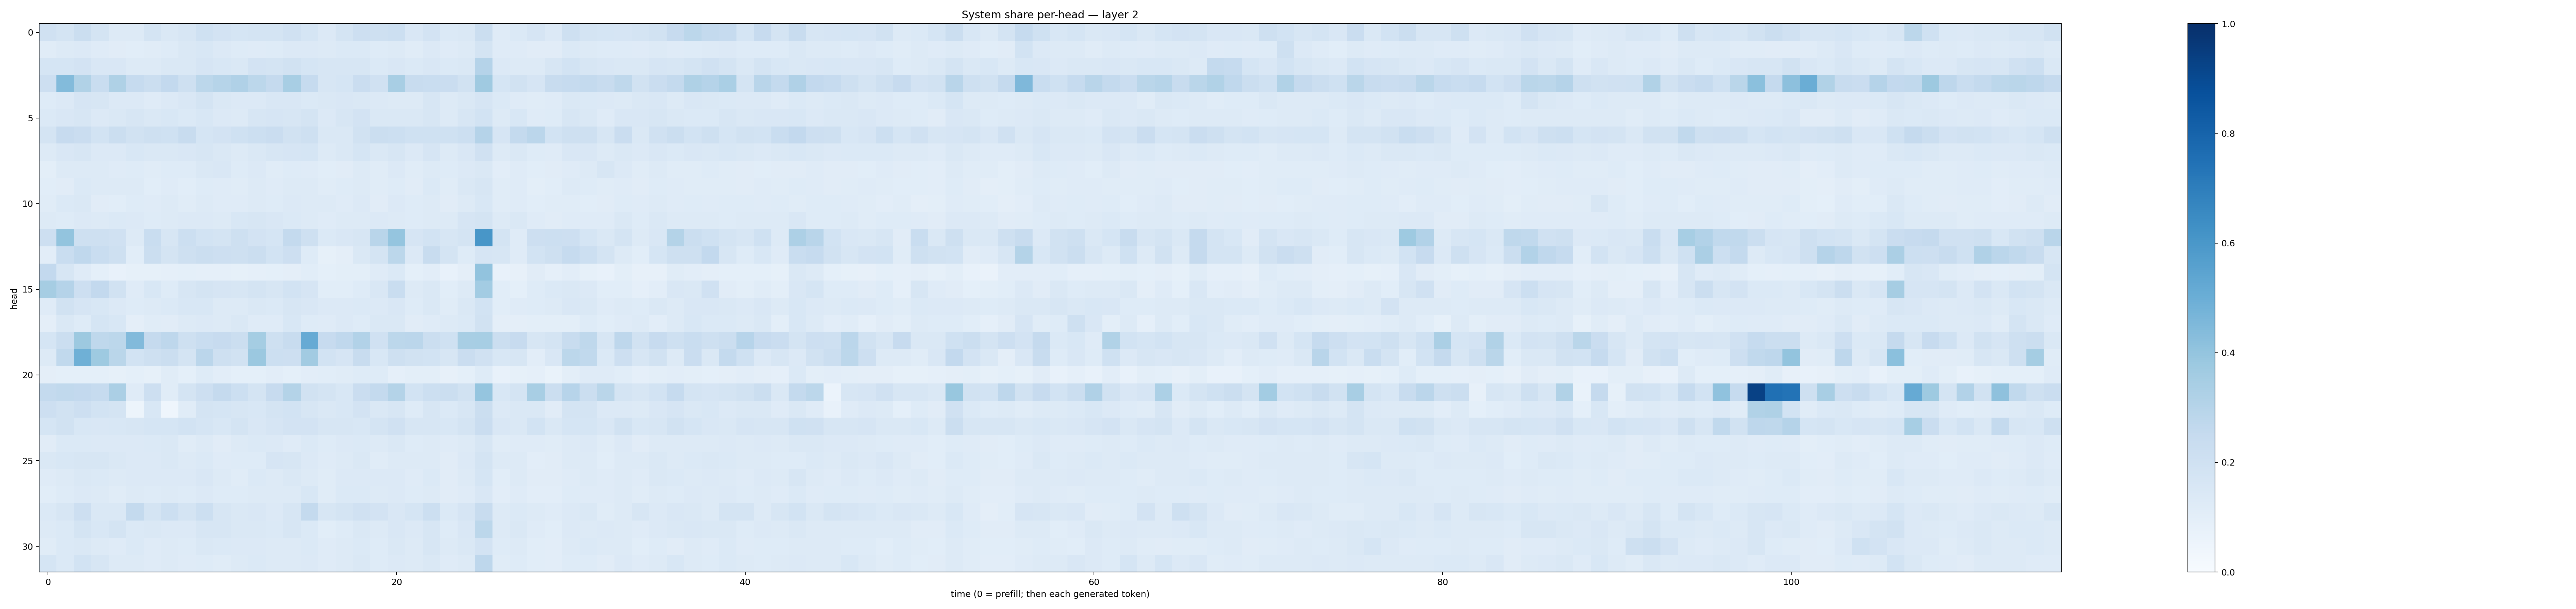

The table this chart was drawn from, first rows:
0.19653821, 0.17420168, 0.22354093, 0.17416556, 0.13126665, 0.12801349, 0.17288162, 0.14496017, 0.15714145, 0.1993234, 0.18160424, 0.16941762, 0.1729904, 0.17457746, 0.19872129, 0.17135596, 0.13514481, 0.17295697, 0.21169254, 0.20407487, 0.2154286, 0.15081821, 0.18281199, 0.13863306
0.1138, 0.1316, 0.1364, 0.1209, 0.1109, 0.1094, 0.114, 0.1216, 0.1417, 0.1528, 0.135, 0.1239, 0.12, 0.1227, 0.1329, 0.1329, 0.1288, 0.1369, 0.1399, 0.1214, 0.132, 0.1145, 0.1335, 0.1176
0.1688, 0.1684, 0.1816, 0.151, 0.151, 0.1252, 0.129, 0.1442, 0.1467, 0.1651, 0.1524, 0.1411, 0.1799, 0.1736, 0.1927, 0.1686, 0.1635, 0.1639, 0.16, 0.1388, 0.1495, 0.1367, 0.1489, 0.1374
0.2117, 0.4383, 0.3144, 0.2311, 0.3226, 0.2491, 0.2202, 0.2614, 0.2033, 0.279, 0.2975, 0.3176, 0.2785, 0.2528, 0.3414, 0.2474, 0.161, 0.1694, 0.2304, 0.1965, 0.3419, 0.2358, 0.2334, 0.2269
0.1221, 0.1366, 0.1658, 0.1639, 0.1337, 0.1343, 0.1175, 0.1353, 0.1517, 0.1768, 0.1433, 0.1333, 0.1353, 0.1501, 0.1487, 0.1372, 0.1476, 0.1513, 0.145, 0.1362, 0.1322, 0.1272, 0.1582, 0.1283
0.1382, 0.1499, 0.1585, 0.134, 0.143, 0.1595, 0.1408, 0.1543, 0.1405, 0.155, 0.1344, 0.1307, 0.1573, 0.165, 0.1583, 0.1728, 0.1333, 0.1573, 0.1817, 0.1427, 0.1477, 0.1417, 0.1584, 0.1261
0.1742, 0.245, 0.227, 0.1864, 0.2241, 0.1895, 0.2092, 0.2024, 0.2394, 0.1704, 0.1817, 0.2006, 0.2155, 0.2277, 0.1953, 0.2034, 0.1448, 0.1444, 0.1943, 0.2213, 0.2179, 0.2006, 0.2012, 0.2017
0.1307, 0.1486, 0.1586, 0.1358, 0.1357, 0.1546, 0.142, 0.1431, 0.1516, 0.1604, 0.1456, 0.1323, 0.1438, 0.1637, 0.1662, 0.1684, 0.1262, 0.1428, 0.1716, 0.1468, 0.1568, 0.1332, 0.1672, 0.1262
0.1012, 0.1279, 0.1296, 0.1279, 0.1193, 0.1241, 0.1166, 0.123, 0.1223, 0.1455, 0.1491, 0.124, 0.1343, 0.1167, 0.1226, 0.1205, 0.1076, 0.1128, 0.127, 0.1163, 0.1344, 0.116, 0.1327, 0.1213
0.1073, 0.1099, 0.1369, 0.1279, 0.1252, 0.1324, 0.1086, 0.121, 0.1088, 0.1225, 0.1174, 0.1152, 0.1293, 0.1192, 0.1269, 0.1318, 0.1153, 0.125, 0.1275, 0.115, 0.125, 0.1112, 0.1372, 0.1157
0.1142, 0.1372, 0.1476, 0.1123, 0.1081, 0.1236, 0.1183, 0.1315, 0.1169, 0.1266, 0.1186, 0.1174, 0.1304, 0.1229, 0.1352, 0.132, 0.1255, 0.1196, 0.1356, 0.1107, 0.1331, 0.1246, 0.1265, 0.1103
0.1258, 0.1242, 0.1361, 0.1317, 0.1372, 0.1335, 0.123, 0.1271, 0.1337, 0.1343, 0.1297, 0.1529, 0.1567, 0.1493, 0.1395, 0.1295, 0.1181, 0.1259, 0.1257, 0.1332, 0.1304, 0.1247, 0.1254, 0.1278
0.2134, 0.4, 0.2088, 0.2106, 0.198, 0.1314, 0.231, 0.1598, 0.2187, 0.1858, 0.1774, 0.207, 0.183, 0.1701, 0.2539, 0.2081, 0.1395, 0.1504, 0.1639, 0.2928, 0.3954, 0.1668, 0.1855, 0.1587
0.103, 0.2316, 0.2661, 0.2339, 0.2102, 0.1086, 0.2262, 0.1733, 0.2051, 0.2253, 0.2137, 0.2105, 0.2243, 0.1872, 0.2144, 0.1232, 0.08389, 0.09743, 0.1412, 0.1763, 0.2801, 0.1344, 0.2416, 0.1763
0.2615, 0.1565, 0.1178, 0.09371, 0.07724, 0.08381, 0.08468, 0.08622, 0.09374, 0.08641, 0.08785, 0.08391, 0.08708, 0.0927, 0.09542, 0.1072, 0.09014, 0.09916, 0.09991, 0.1184, 0.1376, 0.09068, 0.1028, 0.07639
0.3511, 0.3046, 0.2146, 0.2601, 0.1931, 0.121, 0.1528, 0.1245, 0.1617, 0.1772, 0.1667, 0.1599, 0.1784, 0.161, 0.1853, 0.166, 0.1089, 0.1079, 0.1232, 0.1497, 0.2319, 0.1303, 0.1443, 0.108
0.1205, 0.1896, 0.1671, 0.155, 0.1333, 0.1219, 0.1284, 0.137, 0.1536, 0.1526, 0.1285, 0.1269, 0.1408, 0.14, 0.16, 0.1523, 0.1366, 0.1363, 0.1373, 0.1351, 0.1512, 0.1244, 0.1416, 0.1156
0.09759, 0.144, 0.124, 0.171, 0.1534, 0.09742, 0.1168, 0.1105, 0.1269, 0.1329, 0.1301, 0.147, 0.1183, 0.1175, 0.1559, 0.1249, 0.1186, 0.1342, 0.1227, 0.1445, 0.1438, 0.1098, 0.1186, 0.1252
0.1696, 0.2244, 0.3767, 0.2729, 0.2783, 0.4435, 0.2528, 0.277, 0.2056, 0.2342, 0.2445, 0.2242, 0.3533, 0.205, 0.2351, 0.5143, 0.2429, 0.2669, 0.312, 0.1986, 0.2803, 0.2823, 0.2228, 0.2021
0.1307, 0.2625, 0.4906, 0.3739, 0.286, 0.1873, 0.2065, 0.2211, 0.1791, 0.2829, 0.2097, 0.1932, 0.3801, 0.2161, 0.2144, 0.3619, 0.1861, 0.1655, 0.2403, 0.1541, 0.2075, 0.1918, 0.1874, 0.159
0.09597, 0.09345, 0.09011, 0.09061, 0.08571, 0.09043, 0.08419, 0.1157, 0.09368, 0.1215, 0.1039, 0.09123, 0.09059, 0.105, 0.09176, 0.1033, 0.1058, 0.116, 0.1233, 0.1243, 0.08933, 0.1005, 0.09919, 0.07974
0.2549, 0.2647, 0.2597, 0.2491, 0.3341, 0.1183, 0.2115, 0.116, 0.1757, 0.213, 0.2537, 0.2158, 0.1754, 0.2454, 0.3054, 0.1931, 0.1763, 0.1543, 0.2281, 0.2565, 0.305, 0.1837, 0.2149, 0.2231
0.2122, 0.1923, 0.2119, 0.1858, 0.1774, 0.05455, 0.1531, 0.04334, 0.1148, 0.1734, 0.1715, 0.1601, 0.1529, 0.1762, 0.1854, 0.1593, 0.1471, 0.1541, 0.1819, 0.1466, 0.163, 0.123, 0.1584, 0.139
0.1704, 0.1902, 0.1531, 0.1493, 0.156, 0.1618, 0.1682, 0.1713, 0.1838, 0.1713, 0.156, 0.1768, 0.1515, 0.1642, 0.1815, 0.1822, 0.1621, 0.1571, 0.1531, 0.1761, 0.1968, 0.163, 0.1624, 0.1528
0.1132, 0.1382, 0.1403, 0.1336, 0.1357, 0.1344, 0.1387, 0.1425, 0.1168, 0.1276, 0.1114, 0.1273, 0.1377, 0.1338, 0.1186, 0.1389, 0.1215, 0.1338, 0.1373, 0.1323, 0.1433, 0.124, 0.1276, 0.1183
0.1413, 0.1561, 0.1626, 0.1591, 0.1408, 0.1343, 0.1339, 0.146, 0.1287, 0.1403, 0.1175, 0.1217, 0.1226, 0.1646, 0.1589, 0.1362, 0.1199, 0.1291, 0.1444, 0.1163, 0.1312, 0.1317, 0.1304, 0.1126
0.1201, 0.1253, 0.1428, 0.1382, 0.1268, 0.1356, 0.1355, 0.1333, 0.133, 0.15, 0.1292, 0.1151, 0.1383, 0.1319, 0.1464, 0.132, 0.1161, 0.1334, 0.1339, 0.1355, 0.1354, 0.1181, 0.1384, 0.1132
0.1062, 0.1229, 0.1357, 0.1275, 0.1167, 0.1285, 0.1227, 0.1303, 0.1248, 0.1337, 0.1217, 0.1224, 0.128, 0.1327, 0.1302, 0.1537, 0.115, 0.1387, 0.1374, 0.1303, 0.1329, 0.1216, 0.1276, 0.1116
0.1369, 0.1618, 0.2114, 0.1445, 0.1462, 0.256, 0.1729, 0.2163, 0.1786, 0.2177, 0.1639, 0.1456, 0.1518, 0.1362, 0.1629, 0.2542, 0.1578, 0.1747, 0.1955, 0.1832, 0.1508, 0.17, 0.2149, 0.1379
0.1324, 0.1374, 0.1741, 0.1524, 0.1746, 0.1392, 0.1482, 0.1359, 0.1351, 0.1572, 0.1566, 0.1472, 0.1412, 0.1389, 0.1565, 0.1378, 0.1078, 0.1213, 0.1456, 0.1319, 0.1488, 0.1337, 0.1565, 0.1226
0.1161, 0.14, 0.1424, 0.1303, 0.1175, 0.1406, 0.121, 0.1304, 0.1221, 0.1424, 0.1385, 0.1353, 0.1331, 0.1288, 0.1289, 0.1403, 0.1189, 0.1267, 0.1406, 0.1216, 0.1441, 0.1301, 0.1568, 0.125
0.1699, 0.1382, 0.1847, 0.161, 0.1323, 0.1294, 0.1209, 0.1267, 0.1179, 0.1214, 0.114, 0.1255, 0.1403, 0.1312, 0.1265, 0.1337, 0.1206, 0.131, 0.1412, 0.1246, 0.1359, 0.1286, 0.1426, 0.1199
